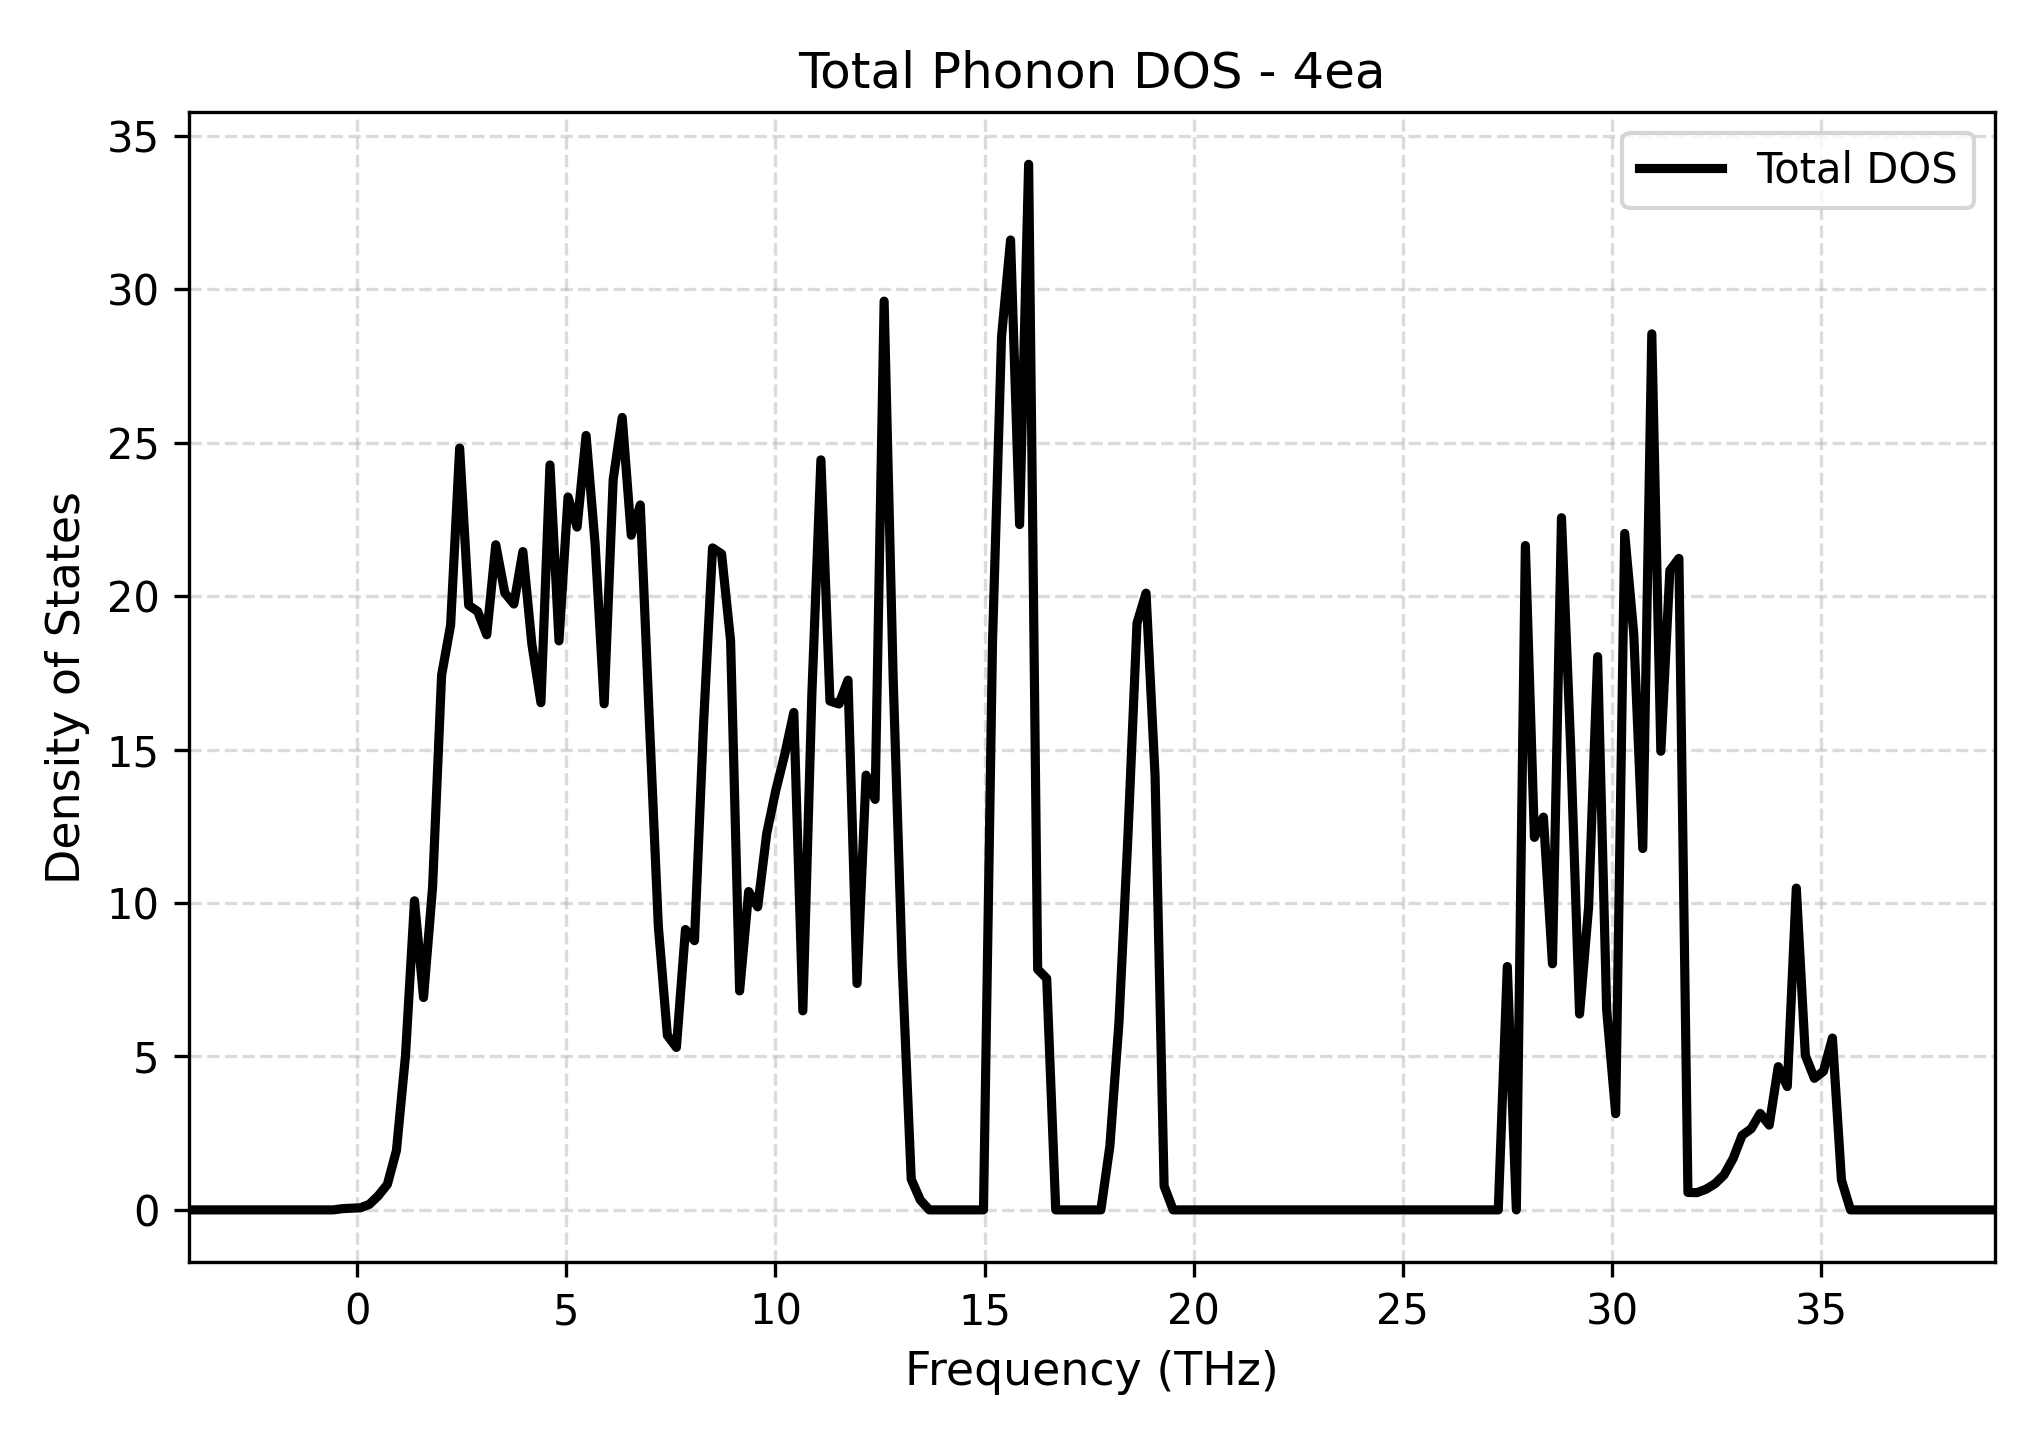

The table this chart was drawn from, first rows:
Frequency_THz, Total_DOS
-4.028, 0.0
-3.812, 0.0
-3.596, 0.0
-3.38, 0.0
-3.164, 0.0
-2.948, 0.0
-2.732, 0.0
-2.516, 0.0
-2.3, 0.0
-2.085, 0.0
-1.869, 0.0
-1.653, 0.0
-1.437, 0.0
-1.221, 0.0
-1.005, 0.0
-0.789, 0.0
-0.573, 0.0
-0.3571, 0.03898
-0.1412, 0.05586
0.07476, 0.06646
0.2907, 0.1805
0.5066, 0.4638
0.7226, 0.8339
0.9385, 1.934
1.154, 5.017
1.37, 10.07
1.586, 6.921
1.802, 10.51
2.018, 17.43
2.234, 19.06
2.45, 24.83
2.666, 19.71
2.882, 19.5
3.098, 18.75
3.314, 21.68
3.53, 20.11
3.746, 19.75
3.961, 21.46
4.177, 18.43
4.393, 16.53
4.609, 24.28
4.825, 18.55
5.041, 23.23
5.257, 22.25
5.473, 25.24
5.689, 21.69
5.905, 16.49
6.121, 23.81
6.337, 25.83
6.553, 21.99
6.769, 22.98
6.984, 15.98
7.2, 9.243
7.416, 5.688
7.632, 5.296
7.848, 9.138
8.064, 8.775
8.28, 15.8
8.496, 21.58
8.712, 21.38
... 141 more rows
